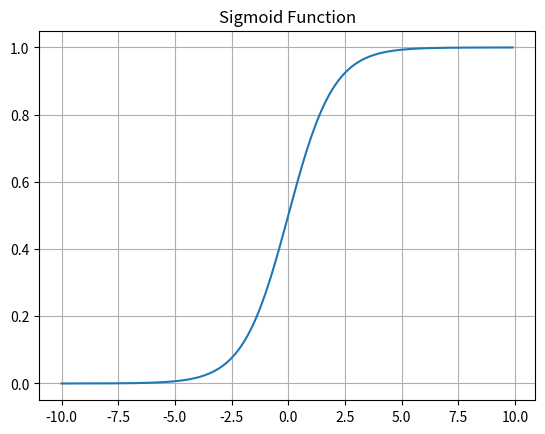

Reproduce this figure in Python.
# SigmoidFunction
import numpy as np
import matplotlib.pyplot as plt

def sigmoid(x):
    return 1 / (1 + np.exp(-x))

x = np.arange(-10, 10, 0.1)
y = sigmoid(x)

plt.plot(x, y)
plt.grid('on')
plt.title('Sigmoid Function')
plt.show()
